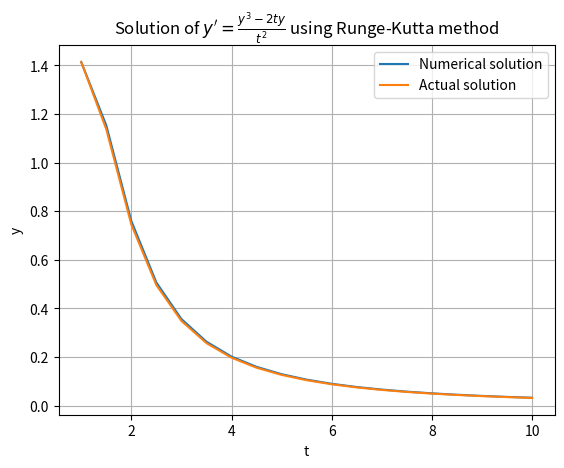

The matplotlib source for this figure:
import numpy as np
import matplotlib.pyplot as plt
import math

def f(t, y):
    return (y**3-2*t*y)/(t**2)

def sol(t):
    return (10/(t**4+4/t))**(1/2)

def runge_kutta(h, t0, y0, t_end):
    num_steps = int((t_end - t0) / h)
    t = np.zeros(num_steps + 1)
    y = np.zeros(num_steps + 1)

    t[0] = t0
    y[0] = y0

    for i in range(num_steps):
        k1 = h * f(t[i], y[i])
        k2 = h * f(t[i] + h/2, y[i] + k1/2)
        k3 = h * f(t[i] + h/2, y[i] + k2/2)
        k4 = h * f(t[i] + h, y[i] + k3)

        t[i+1] = t[i] + h
        y[i+1] = y[i] + (k1 + 2*k2 + 2*k3 + k4) / 6

    return t, y

# Parameters
h = 0.5  # Step size
t0 = 1.0  # Initial time
y0 = math.sqrt(2)  # Initial condition
t_end = 10.0  # End time

# Solve the differential equation using Runge-Kutta method
t, y = runge_kutta(h, t0, y0, t_end)

# Calculate actual solution
sol_y = sol(t)

# Plotting the results
plt.plot(t, y, label='Numerical solution')
plt.plot(t, sol_y, label='Actual solution')
plt.xlabel('t')
plt.ylabel('y')
plt.title('Solution of $y\' = \\frac{y^3-2ty}{t^2}$ using Runge-Kutta method')
plt.legend()
plt.grid(True)
plt.show()
